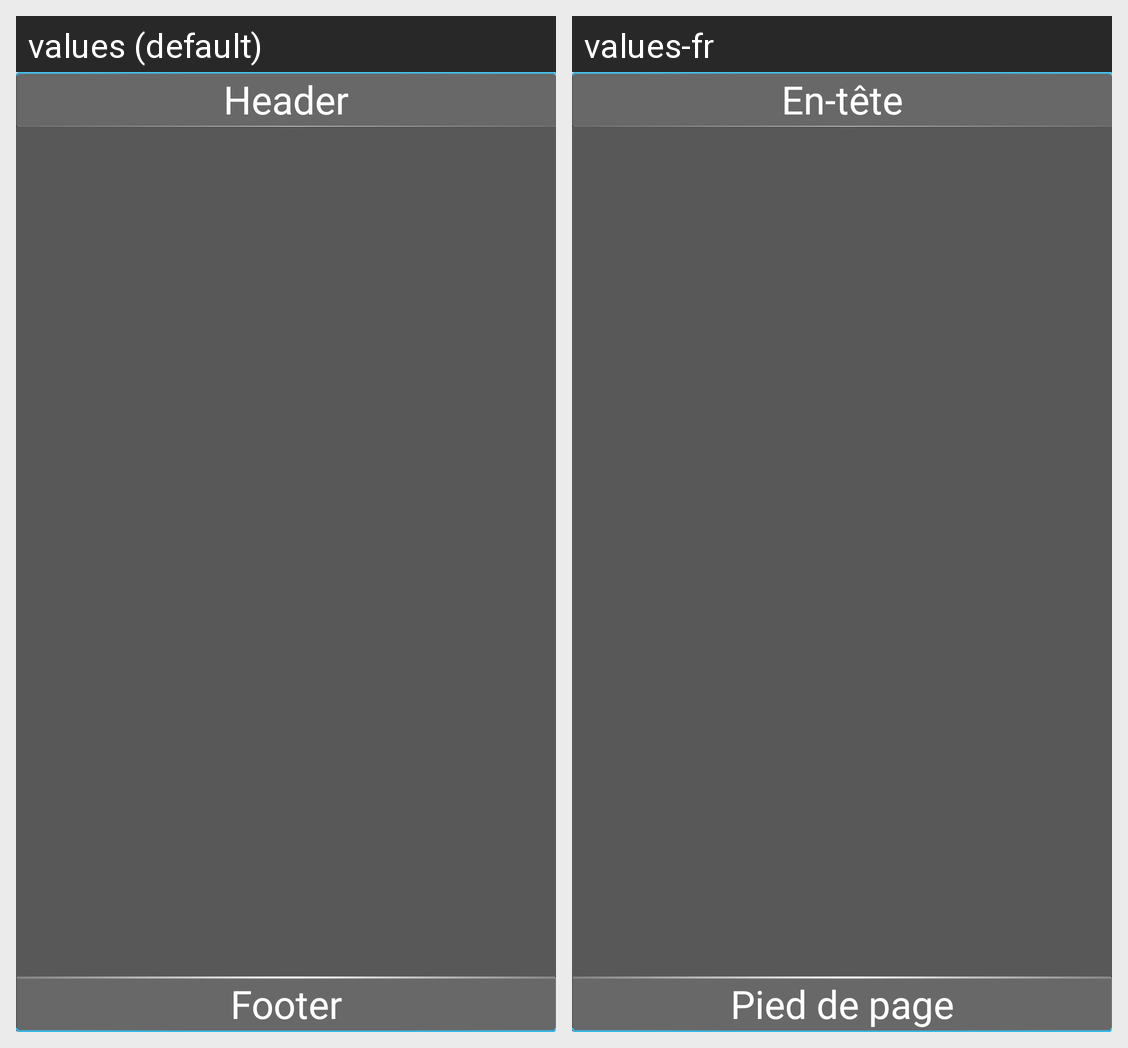

The Android screen above is rendered under two locales of the same app. Produce the string resources it draws, with the default and per-locale values.
Android screen res/layout/expandable_widget.xml rendered under 2 locales, left to right: values (default), values-fr. Device: Nexus 5 (rendered at 1080×1920; each locale shown at half size, 540×960, under a caption strip naming it); theme Theme.jbnf.
Strings drawn on this screen, with the default value and each locale's value (text and hints the layout hard-codes, and strings that could not be matched under every locale, appear in the picture but are not listed):

header
  values: Header
  values-fr: En-tête

footer
  values: Footer
  values-fr: Pied de page
